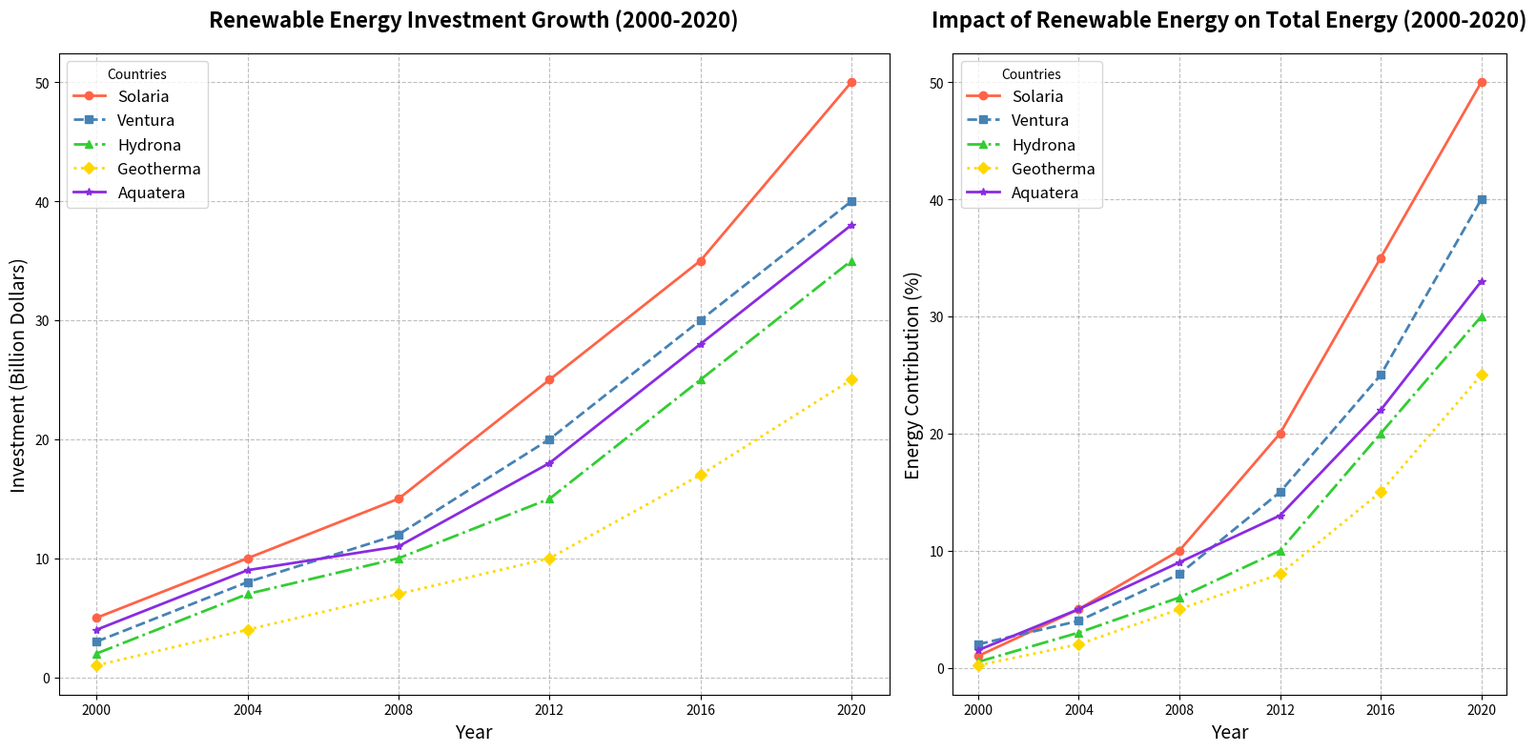

Write the Python code that produced this figure.
import matplotlib.pyplot as plt
import numpy as np

years = np.arange(2000, 2021, 4)
countries = ['Solaria', 'Ventura', 'Hydrona', 'Geotherma', 'Aquatera']

solaria_investment = [5, 10, 15, 25, 35, 50]
ventura_investment = [3, 8, 12, 20, 30, 40]
hydrona_investment = [2, 7, 10, 15, 25, 35]
geotherma_investment = [1, 4, 7, 10, 17, 25]
aquatera_investment = [4, 9, 11, 18, 28, 38]  # New data series

solaria_impact = [1, 5, 10, 20, 35, 50]
ventura_impact = [2, 4, 8, 15, 25, 40]
hydrona_impact = [0.5, 3, 6, 10, 20, 30]
geotherma_impact = [0.2, 2, 5, 8, 15, 25]
aquatera_impact = [1.5, 5, 9, 13, 22, 33]  # New data series

fig, (ax1, ax2) = plt.subplots(nrows=1, ncols=2, figsize=(16, 8), gridspec_kw={'width_ratios': [3, 2]})

ax1.plot(years, solaria_investment, marker='o', linestyle='-', color='#FF6347', linewidth=2, label='Solaria')
ax1.plot(years, ventura_investment, marker='s', linestyle='--', color='#4682B4', linewidth=2, label='Ventura')
ax1.plot(years, hydrona_investment, marker='^', linestyle='-.', color='#32CD32', linewidth=2, label='Hydrona')
ax1.plot(years, geotherma_investment, marker='D', linestyle=':', color='#FFD700', linewidth=2, label='Geotherma')
ax1.plot(years, aquatera_investment, marker='*', linestyle='-', color='#8A2BE2', linewidth=2, label='Aquatera')  # New country

ax1.set_title('Renewable Energy Investment Growth (2000-2020)', fontsize=16, weight='bold', pad=20)
ax1.set_xlabel('Year', fontsize=14)
ax1.set_ylabel('Investment (Billion Dollars)', fontsize=14)
ax1.set_xticks(years)
ax1.grid(True, linestyle='--', which='both', color='grey', alpha=0.5)
ax1.legend(title='Countries', loc='best', fontsize=12)

# Second subplot
ax2.plot(years, solaria_impact, marker='o', linestyle='-', color='#FF6347', linewidth=2, label='Solaria')
ax2.plot(years, ventura_impact, marker='s', linestyle='--', color='#4682B4', linewidth=2, label='Ventura')
ax2.plot(years, hydrona_impact, marker='^', linestyle='-.', color='#32CD32', linewidth=2, label='Hydrona')
ax2.plot(years, geotherma_impact, marker='D', linestyle=':', color='#FFD700', linewidth=2, label='Geotherma')
ax2.plot(years, aquatera_impact, marker='*', linestyle='-', color='#8A2BE2', linewidth=2, label='Aquatera')  # New country

ax2.set_title('Impact of Renewable Energy on Total Energy (2000-2020)', fontsize=16, weight='bold', pad=20)
ax2.set_xlabel('Year', fontsize=14)
ax2.set_ylabel('Energy Contribution (%)', fontsize=14)
ax2.set_xticks(years)
ax2.grid(True, linestyle='--', which='both', color='grey', alpha=0.5)
ax2.legend(title='Countries', loc='best', fontsize=12)

plt.tight_layout()
plt.show()
